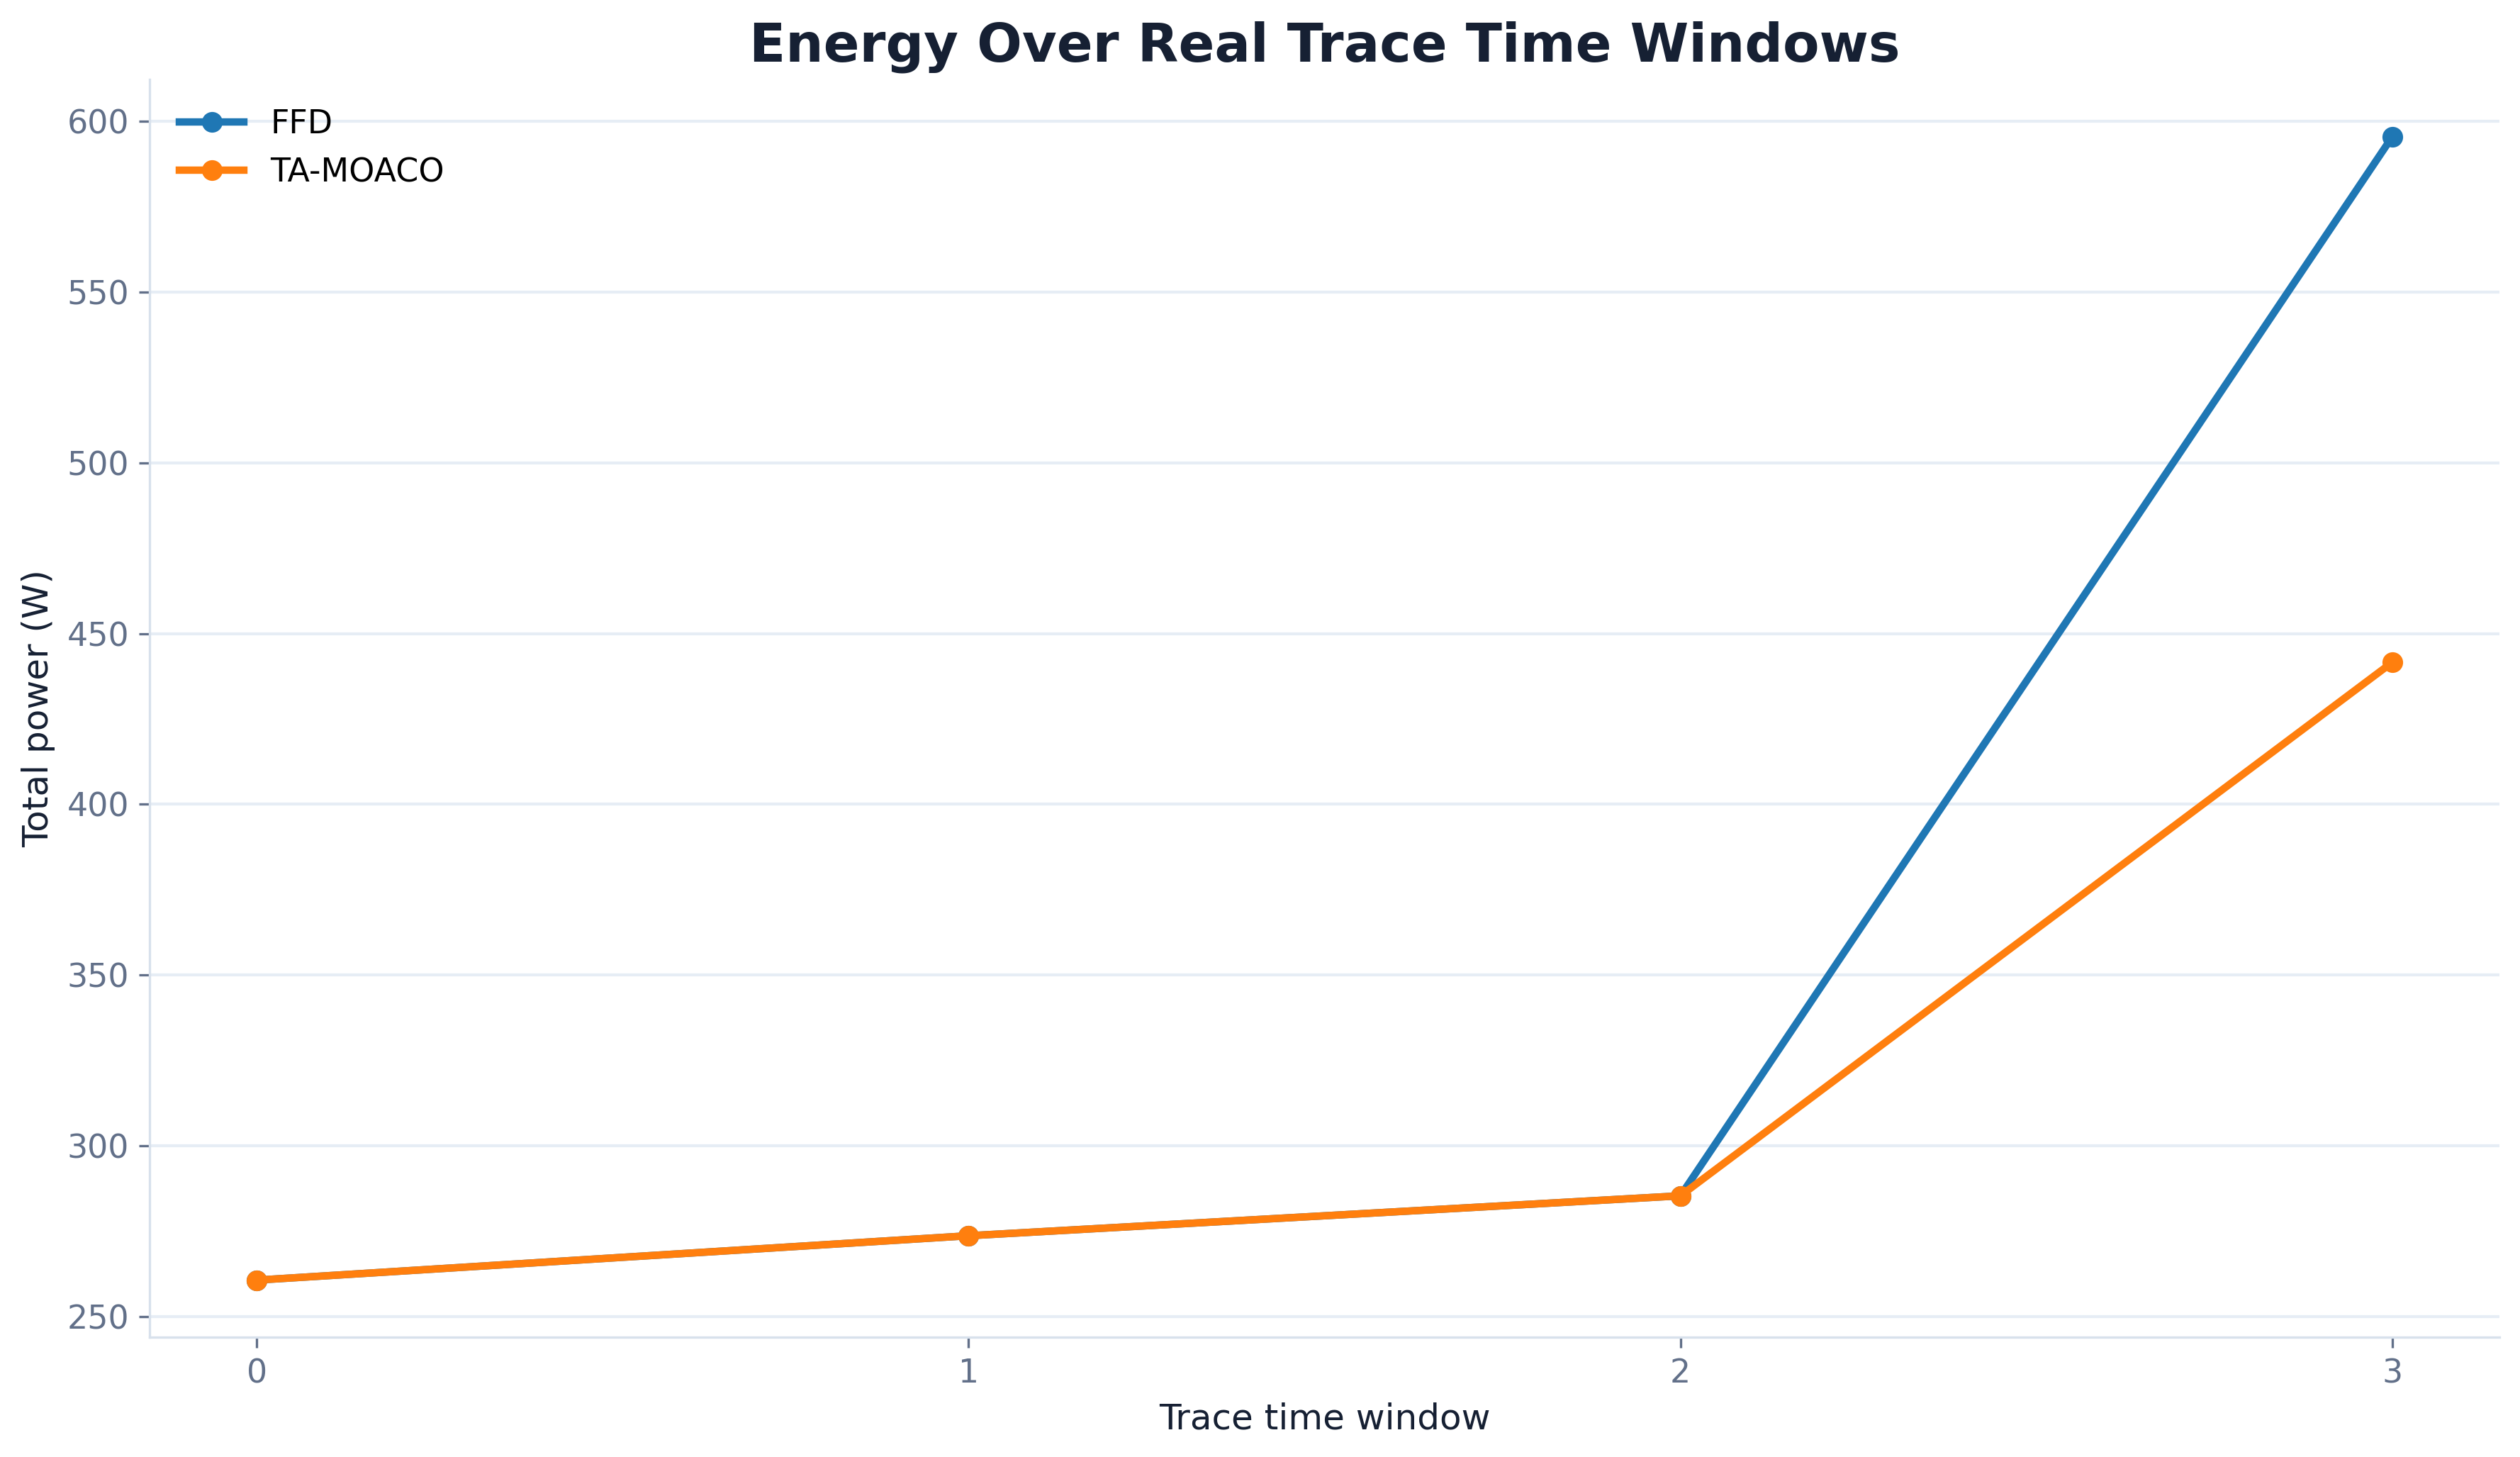

Source data for this figure (header and first rows):
window, algorithm, vm_count, total_power_w
0, FFD, 6, 260.6
0, TA-MOACO, 6, 260.6
1, FFD, 6, 273.6
1, TA-MOACO, 6, 273.6
2, FFD, 6, 285.3
2, TA-MOACO, 6, 285.3
3, FFD, 6, 595.6
3, TA-MOACO, 6, 441.6
